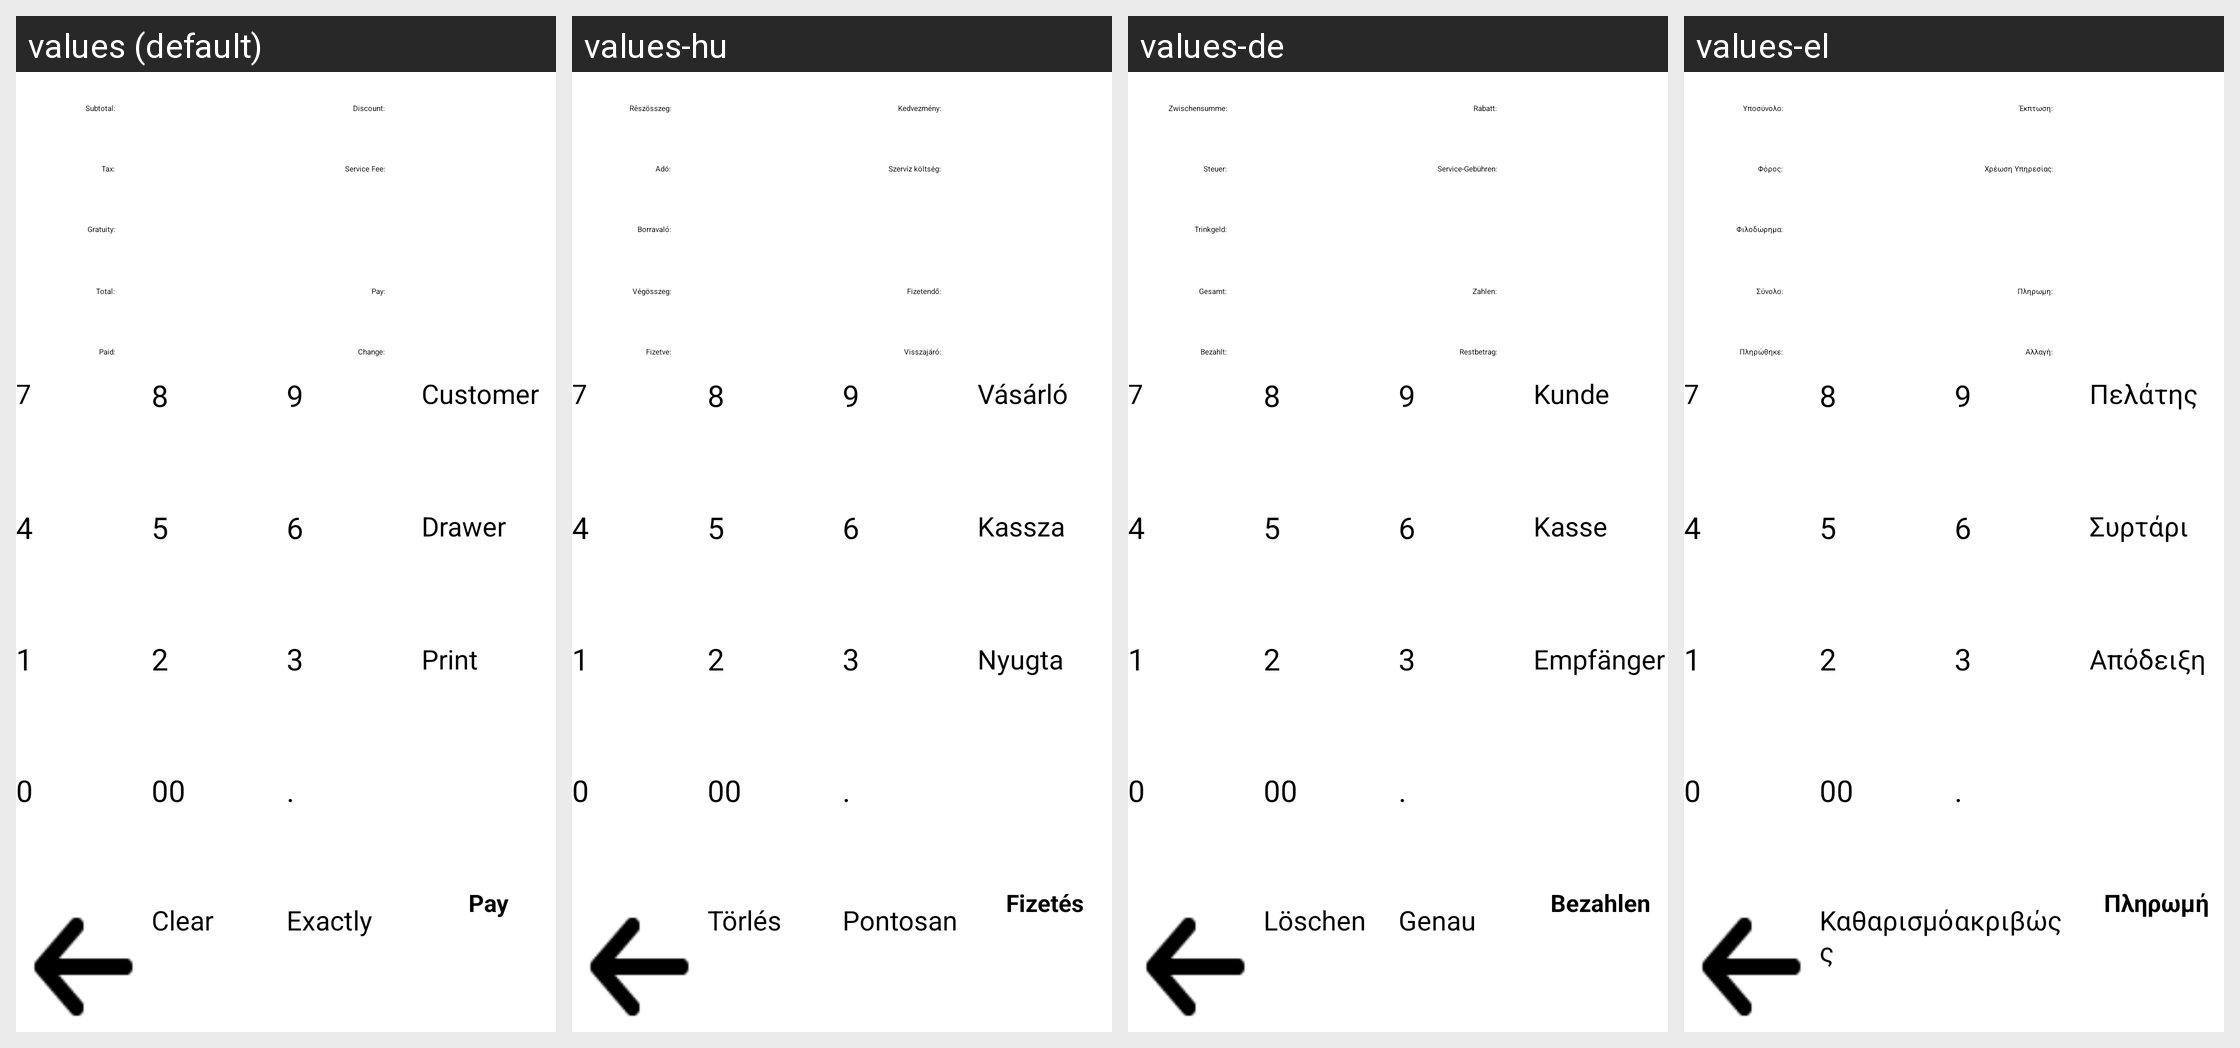

Locale-by-locale string values for the Android screen shown in this grid:
Android screen res/layout/fragment_payment.xml rendered under 4 locales, left to right: values (default), values-hu, values-de, values-el. Device: Nexus 5 (rendered at 1080×1920; each locale shown at half size, 540×960, under a caption strip naming it); theme AppTheme.
Other locales in the repository, not shown: values-es, values-fr, values-in, values-it, values-nl, values-no, values-pt-rBR, values-ru, values-zh, values-zh-rCN.
Strings drawn on this screen, with the default value and each locale's value (text and hints the layout hard-codes, and strings that could not be matched under every locale, appear in the picture but are not listed):

lbSubTotal
  values: Subtotal:
  values-hu: Részösszeg:
  values-de: Zwischensumme:
  values-el: Υποσύνολο:

lbDiscount
  values: Discount:
  values-hu: Kedvezmény:
  values-de: Rabatt:
  values-el: Έκπτωση:

lbTax
  values: Tax:
  values-hu: Adó:
  values-de: Steuer:
  values-el: Φόρος:

lbServiceFeeM
  values: Service Fee:
  values-hu: Szervíz költség:
  values-de: Service-Gebühren:
  values-el: Χρέωση Υπηρεσίας:

lbGratuity
  values: Gratuity:
  values-hu: Borravaló:
  values-de: Trinkgeld:
  values-el: Φιλοδώρημα:

lbTotal
  values: Total:
  values-hu: Végösszeg:
  values-de: Gesamt:
  values-el: Σύνολο:

pay
  values: Pay:
  values-hu: Fizetendő:
  values-de: Zahlen:
  values-el: Πληρωμη:

paid
  values: Paid:
  values-hu: Fizetve:
  values-de: Bezahlt:
  values-el: Πληρώθηκε:

lbChange
  values: Change:
  values-hu: Visszajáró:
  values-de: Restbetrag:
  values-el: Αλλαγή:

btnClear
  values: Clear
  values-hu: Törlés
  values-de: Löschen
  values-el: Καθαρισμός

lbExact
  values: Exactly
  values-hu: Pontosan
  values-de: Genau
  values-el: ακριβώς

customer
  values: Customer
  values-hu: Vásárló
  values-de: Kunde
  values-el: Πελάτης

btnDrawer
  values: Drawer
  values-hu: Kassza
  values-de: Kasse
  values-el: Συρτάρι

lbPayPrint
  values: Print
  values-hu: Nyugta
  values-de: Empfänger
  values-el: Απόδειξη

btnPay
  values: Pay
  values-hu: Fizetés
  values-de: Bezahlen
  values-el: Πληρωμή
